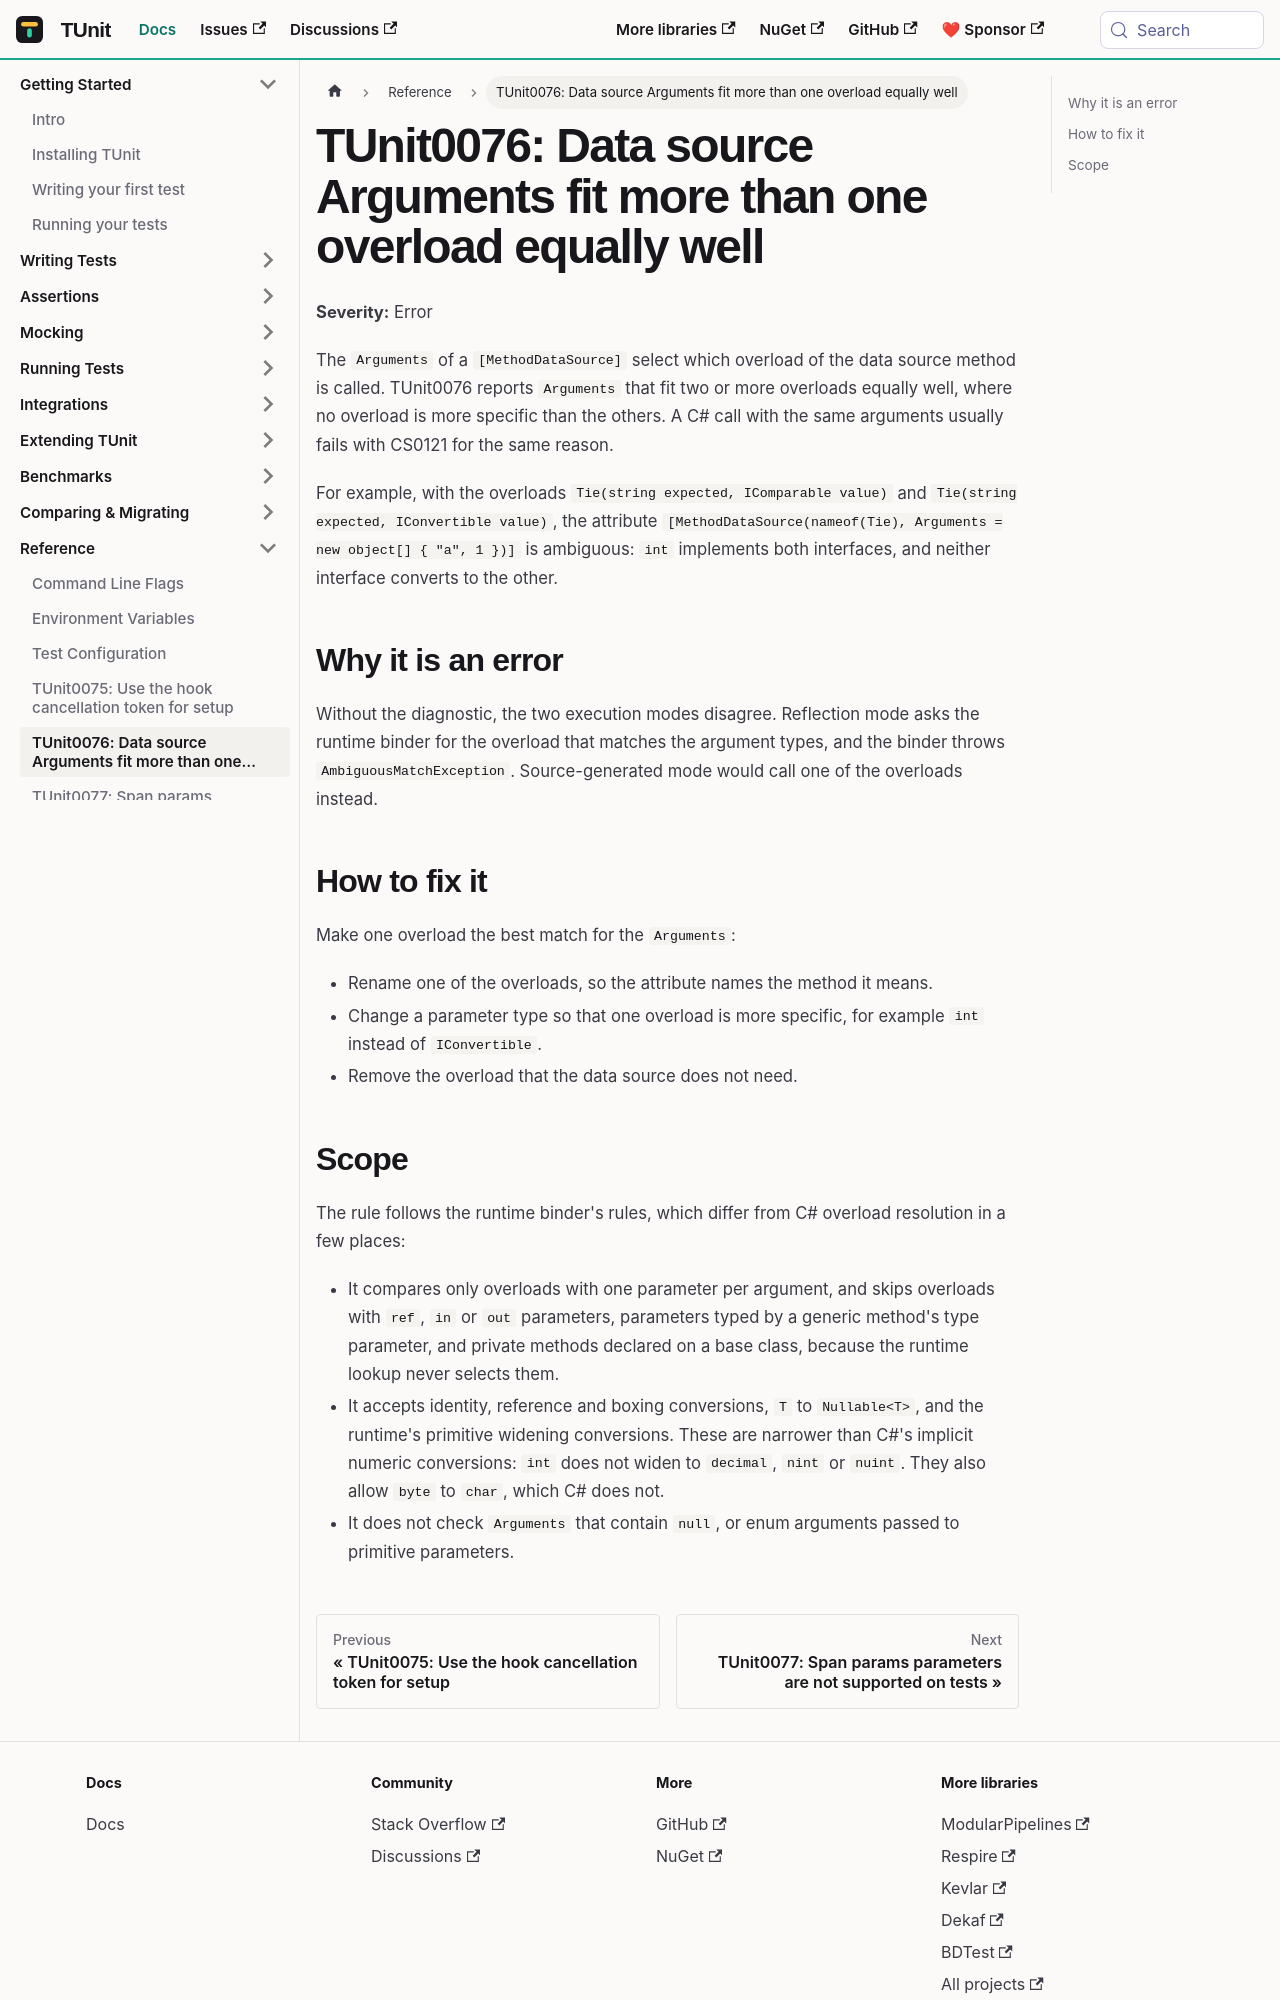

repository: thomhurst/TUnit · page: docs/reference/tunit0076/index.html · generator: docusaurus

# TUnit0076: Data source Arguments fit more than one overload equally well

**Severity:** Error

The `Arguments` of a `[MethodDataSource]` select which overload of the data source method is called. TUnit0076 reports `Arguments` that fit two or more overloads equally well, where no overload is more specific than the others. A C# call with the same arguments usually fails with CS0121 for the same reason.

For example, with the overloads `Tie(string expected, IComparable value)` and `Tie(string expected, IConvertible value)`, the attribute `[MethodDataSource(nameof(Tie), Arguments = new object[] { "a", 1 })]` is ambiguous: `int` implements both interfaces, and neither interface converts to the other.

## Why it is an error

Without the diagnostic, the two execution modes disagree. Reflection mode asks the runtime binder for the overload that matches the argument types, and the binder throws `AmbiguousMatchException`. Source-generated mode would call one of the overloads instead.

## How to fix it

Make one overload the best match for the `Arguments`:

- Rename one of the overloads, so the attribute names the method it means.
- Change a parameter type so that one overload is more specific, for example `int` instead of `IConvertible`.
- Remove the overload that the data source does not need.
